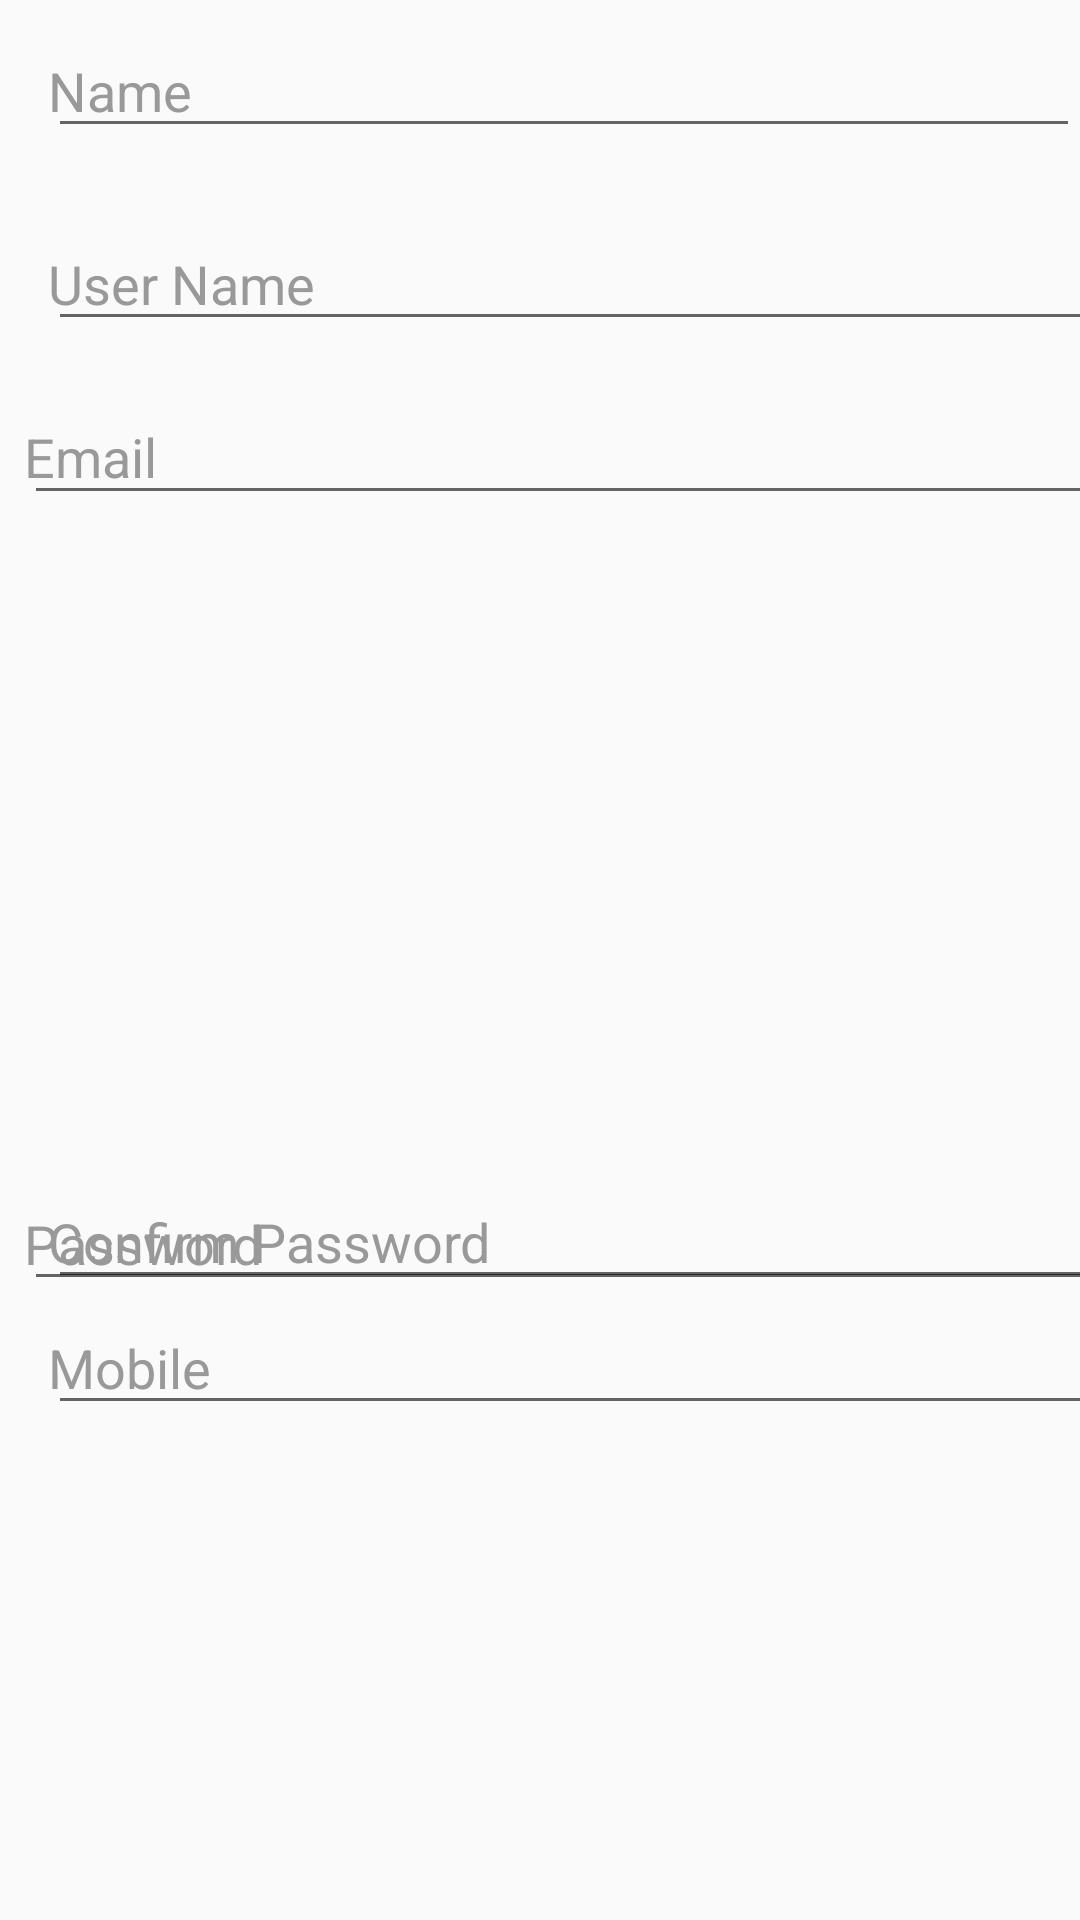

This screen was rendered from an Android layout file. Write that file and the resources it references.
<!-- AndroidManifest.xml: application theme Theme.AppCompat.Light.NoActionBar -->
<!-- res/layout/activity_welco.xml -->
<?xml version="1.0" encoding="utf-8"?>
<android.support.constraint.ConstraintLayout xmlns:android="http://schemas.android.com/apk/res/android"
    xmlns:app="http://schemas.android.com/apk/res-auto"
    xmlns:tools="http://schemas.android.com/tools"
    android:layout_width="match_parent"
    android:layout_height="match_parent"
    tools:context="com.example.administrator.aman.Welco">

    <RelativeLayout
        android:layout_width="368dp"
        android:layout_height="495dp"
        android:layout_marginBottom="8dp"
        android:layout_marginLeft="8dp"
        android:layout_marginRight="8dp"
        android:layout_marginTop="8dp"
        app:layout_constraintBottom_toBottomOf="parent"
        app:layout_constraintHorizontal_bias="0.0"
        app:layout_constraintLeft_toLeftOf="parent"
        app:layout_constraintRight_toRightOf="parent"
        app:layout_constraintTop_toTopOf="parent"
        app:layout_constraintVertical_bias="0.0">

        <EditText
            android:id="@+id/prname"
            android:layout_width="368dp"
            android:layout_height="wrap_content"
            android:layout_alignParentLeft="true"
            android:layout_alignParentStart="true"
            android:layout_marginBottom="8dp"
            android:layout_marginEnd="8dp"
            android:layout_marginLeft="8dp"
            android:layout_marginRight="16dp"
            android:layout_marginStart="8dp"
            android:drawableLeft="@mipmap/account"
            android:drawablePadding="5dp"
            android:ems="10"
            android:hint="Name"
            android:inputType="text"
            android:paddingLeft="0dp"
            android:textColorHint="#999"
            tools:textColor="@color/colorPrimary" />

        <EditText
            android:id="@+id/pusernames"
            android:layout_width="368dp"
            android:layout_height="wrap_content"

            android:layout_alignLeft="@+id/prname"

            android:layout_alignStart="@+id/prname"
            android:layout_below="@+id/prname"
            android:layout_marginTop="15dp"
            android:drawableLeft="@mipmap/account"
            android:drawablePadding="5dp"
            android:ems="10"
            android:hint="User Name"

            android:inputType="text"
            android:paddingLeft="0dp"
            android:textColorHint="#999"
            tools:textColor="@color/colorPrimary" />

        <EditText
            android:id="@+id/pemail"
            android:layout_width="368dp"
            android:layout_height="42dp"
            android:layout_alignParentEnd="true"

            android:layout_alignParentRight="true"
            android:layout_below="@+id/pusernames"
            android:layout_marginTop="16dp"
            android:drawableLeft="@mipmap/account"
            android:drawablePadding="5dp"
            android:ems="10"

            android:hint="Email"
            android:inputType="textEmailAddress"
            android:paddingLeft="0dp"
            android:textColorHint="#999"
            tools:textColor="@color/colorPrimary" />

        <EditText
            android:id="@+id/ppassword2"
            android:layout_width="368dp"
            android:layout_height="wrap_content"
            android:layout_above="@+id/pmobile"
            android:layout_alignParentLeft="true"
            android:layout_alignParentStart="true"
            android:drawableLeft="@mipmap/lock"
            android:drawablePadding="5dp"
            android:ems="10"
            android:hint="Password"

            android:inputType="textPassword"
            android:paddingLeft="0dp"
            android:textColorHint="#999"
            tools:textColor="@color/colorPrimary" />

        <EditText
            android:id="@+id/pConpassword1"
            android:layout_width="368dp"
            android:layout_height="wrap_content"
            android:layout_alignBottom="@+id/pmobile"
            android:layout_alignLeft="@+id/pmobile"
            android:layout_alignStart="@+id/pmobile"
            android:layout_marginBottom="42dp"
            android:drawableLeft="@mipmap/lock"
            android:drawablePadding="5dp"
            android:ems="10"

            android:hint="Confirm Password"
            android:inputType="textPassword"
            android:paddingLeft="0dp"
            android:textColorHint="#999"
            tools:textColor="@color/colorPrimary" />

        <EditText
            android:id="@+id/pmobile"
            android:layout_width="368dp"
            android:layout_height="wrap_content"
            android:layout_alignLeft="@+id/pSign"
            android:layout_alignParentBottom="true"
            android:layout_alignStart="@+id/pSign"
            android:layout_marginBottom="28dp"
            android:drawableLeft="@mipmap/lock"
            android:drawablePadding="5dp"
            android:ems="10"

            android:hint="Mobile"
            android:inputType="number"
            android:paddingLeft="0dp"
            android:textColorHint="#999"
            tools:textColor="@color/colorPrimary" />

        <Button
            android:id="@+id/pSign"
            android:layout_width="371dp"
            android:layout_height="64dp"
            android:layout_alignParentLeft="true"
            android:layout_alignParentStart="true"
            android:layout_below="@+id/pmobile"

            android:layout_gravity="center_horizontal"
            android:layout_marginBottom="8dp"
            android:layout_marginLeft="8dp"
            android:layout_marginRight="16dp"
            android:layout_marginTop="72dp"
            android:background="@drawable/selector_xml_btn_yellow"
            android:text="Submit" />


    </RelativeLayout>
</android.support.constraint.ConstraintLayout>
<!-- resources referenced by this layout -->
<resources>
  <color name="colorPrimary">#03105d</color>
  <!-- drawable selector_xml_btn_yellow (drawable) -->
  <?xml version="1.0" encoding="utf-8"?>
  <selector xmlns:android="http://schemas.android.com/apk/res/android">
  
  
      <item android:state_pressed="true" >
          <shape xmlns:android="http://schemas.android.com/apk/res/android">
              <corners android:radius="5dp" />
              <solid android:color="#03105d" />
          </shape>
      </item>
      <item >
          <shape xmlns:android="http://schemas.android.com/apk/res/android">
              <corners android:radius="5dp" />
              <solid android:color="#0b1c85" />
          </shape>
      </item>
  </selector>
</resources>
